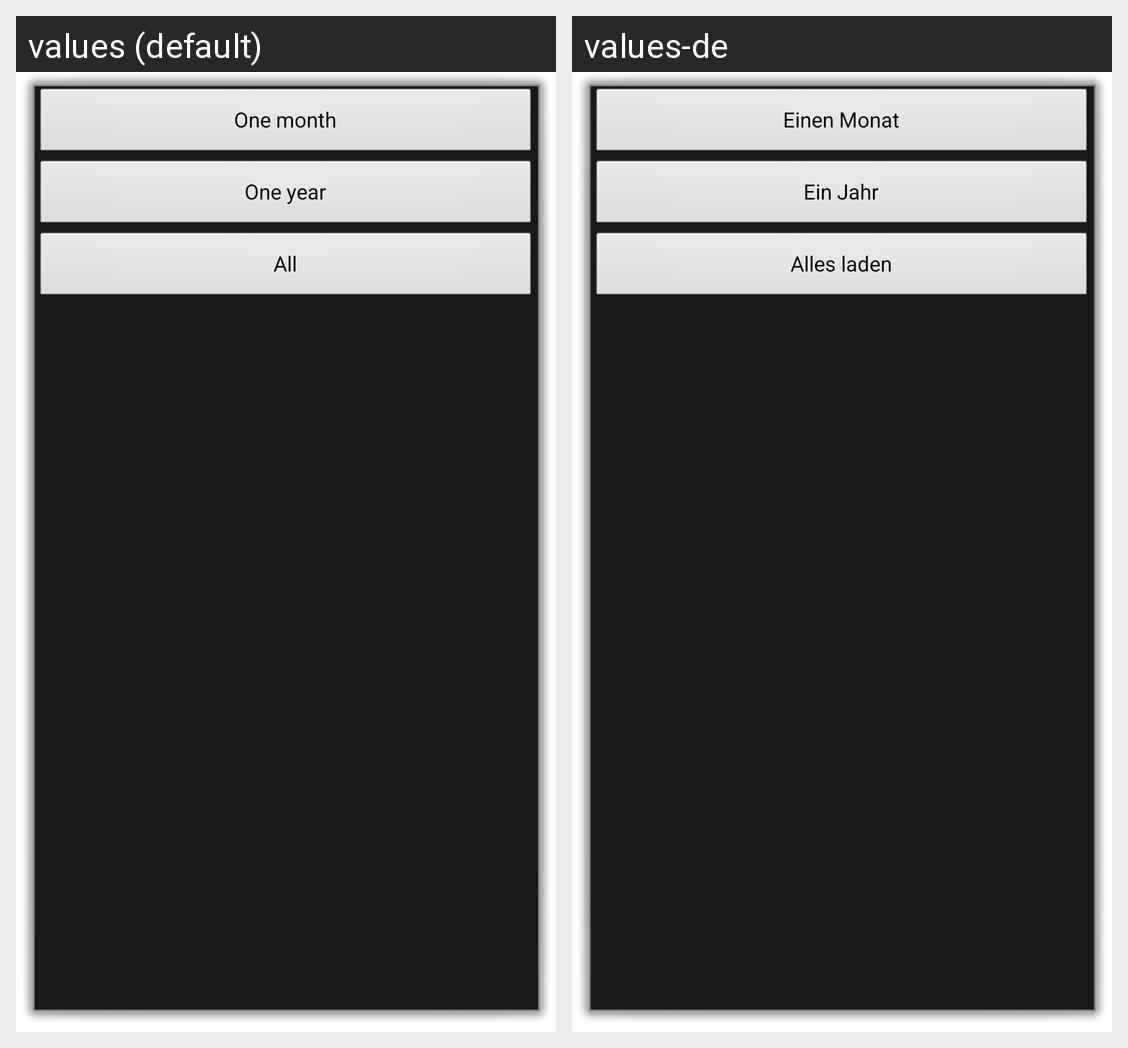

For this localized Android screen grid, give each drawn string resource with its value in every locale shown.
Android screen res/layout/loadmoretransactions.xml rendered under 2 locales, left to right: values (default), values-de. Device: Nexus 5 (rendered at 1080×1920; each locale shown at half size, 540×960, under a caption strip naming it); theme DialogNoTitle.
Strings drawn on this screen, with the default value and each locale's value (text and hints the layout hard-codes, and strings that could not be matched under every locale, appear in the picture but are not listed):

buttonOneMonth
  values: One month
  values-de: Einen Monat

buttonOneYear
  values: One year
  values-de: Ein Jahr

buttonAll
  values: All
  values-de: Alles laden
